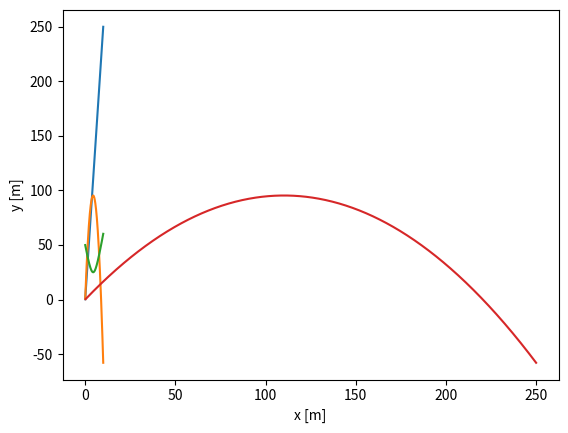

Python code for this plot:
import matplotlib.pyplot as plt
import math
def kosi_hitac(v0, theta, x0, y0):
    dt = 0.01
    v0_x = v0*math.cos(math.radians(theta))
    v0_y = v0*math.sin(math.radians(theta))
    v0x = []
    v0y = []
    v = []
    t0 = 0
    t = []
    x = []
    y = []
    for i in range(0,1000):
        t0 = dt*i
        t.append(t0)
        v0x.append(v0_x)
        v0_y = v0_y - 9.81*dt
        v0y.append(v0_y)
        brzina = math.sqrt(v0_x**2 + v0_y**2)
        v.append(brzina)
        x0 = x0 + v0_x*dt
        x.append(x0)
        y0 = y0 + v0_y*dt
        y.append(y0)
    plt.plot(t,x)
    plt.xlabel("Vrijeme [s]")
    plt.ylabel("x [m]")
    plt.show()
    plt.plot(t,y)
    plt.xlabel("Vrijeme [s]")
    plt.ylabel("y [m]")
    plt.show()
    plt.plot(t,v)
    plt.xlabel("Vrijeme [s]")
    plt.ylabel("Brzina [m/s]")
    plt.show()
    plt.plot(x,y)
    plt.xlabel("x [m]")
    plt.ylabel("y [m]")
    plt.show()
kosi_hitac(50, 60, 0, 0)
        
    
